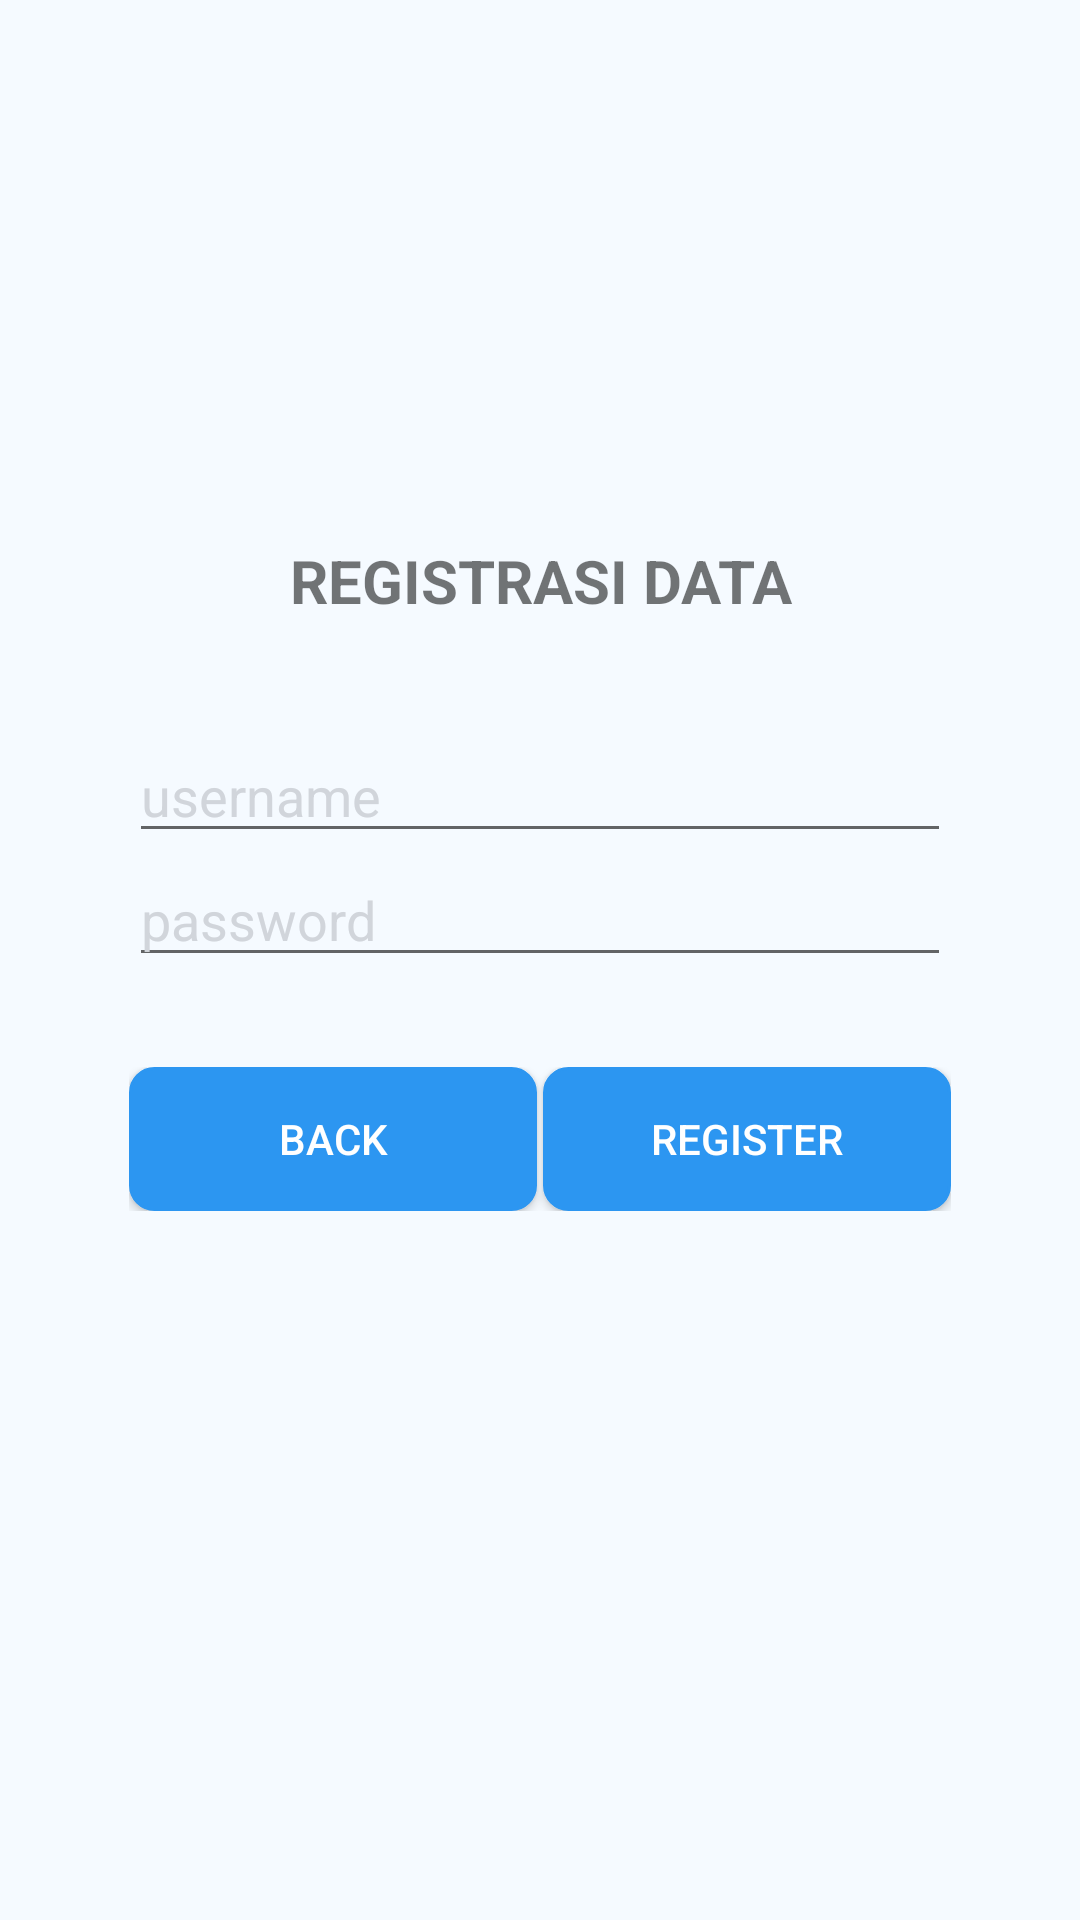

This screen was rendered from an Android layout file. Write that file and the resources it references.
<!-- AndroidManifest.xml: application theme Theme.AppCompat.Light -->
<!-- res/layout/activity_register.xml -->
<?xml version="1.0" encoding="utf-8"?>
<ScrollView xmlns:android="http://schemas.android.com/apk/res/android"
            xmlns:tools="http://schemas.android.com/tools"
            android:layout_width="match_parent"
            android:layout_height="match_parent"
            android:background="@color/bgColor"
            tools:context=".LoginActivity">

    <RelativeLayout
            android:id="@+id/rlLogin"
            android:layout_width="match_parent"
            android:layout_height="wrap_content"
            android:layout_marginTop="60dp">

        <ImageView
                android:id="@+id/ivLogin"
                android:layout_width="100dp"
                android:layout_height="100dp"
                android:layout_gravity="center_horizontal"
                android:layout_marginLeft="130dp"
                android:src="@drawable/logolab"
                android:contentDescription="LOGO" />

        <androidx.appcompat.widget.AppCompatTextView
                android:layout_width="match_parent"
                android:layout_height="wrap_content"
                android:text="@string/reg_tittle"
                android:textAlignment="center"
                android:textSize="20sp"
                android:textStyle="bold"
                android:layout_marginTop="120dp" />


        <LinearLayout
                android:id="@+id/llLogin"
                android:layout_width="match_parent"
                android:layout_height="wrap_content"
                android:layout_centerInParent="true"
                android:layout_marginTop="330dp"
                android:layout_marginEnd="50dp"
                android:orientation="vertical"
                android:padding="18dp">

            <EditText
                    android:id="@+id/etUsernameRegister"
                    android:layout_width="match_parent"
                    android:layout_height="wrap_content"
                    android:hint="@string/user"
                    android:inputType="textEmailAddress"
                    android:maxLines="1"
                    android:singleLine="true"
                    android:textColor="@color/textPrimary"
                    android:textColorHint="@color/textSecondary"/>

            <EditText
                    android:id="@+id/etPasswordRegister"
                    android:layout_width="match_parent"
                    android:layout_height="wrap_content"
                    android:layout_marginBottom="30dp"
                    android:hint="@string/password"
                    android:imeActionId="6"
                    android:imeActionLabel="Sign In"
                    android:imeOptions="actionUnspecified"
                    android:inputType="textPassword"
                    android:maxLines="1"
                    android:singleLine="true"
                    android:textColor="@color/textPrimary"
                    android:textColorHint="@color/textSecondary"/>

            <LinearLayout
                    android:layout_width="match_parent"
                    android:layout_height="wrap_content">

                <Button
                        android:id="@+id/btBack"
                        android:layout_width="0dp"
                        android:layout_height="wrap_content"
                        android:layout_weight="1"
                        android:background="@drawable/roundedbutton"
                        android:text="back"
                        android:textColor="@color/white" />
                <LinearLayout
                        android:layout_width="2dp"
                        android:layout_height="2dp"
                        android:layout_weight="0"
                        android:orientation="vertical"></LinearLayout>

                <Button
                        android:id="@+id/btRegister"
                        android:layout_width="0dp"
                        android:layout_height="wrap_content"
                        android:layout_weight="1"
                        android:background="@drawable/roundedbutton"
                        android:text="@string/register"
                        android:textColor="@color/white" />

            </LinearLayout>
        </LinearLayout>
    </RelativeLayout>

</ScrollView>
<!-- resources referenced by this layout -->
<resources>
  <color name="bgColor">#F5FAFF</color>
  <color name="textPrimary">#1E293B</color>
  <color name="textSecondary">#D1D5DB</color>
  <color name="white">#FFFFFFFF</color>
  <!-- drawable roundedbutton (drawable) -->
  <?xml version="1.0" encoding="utf-8"?>
  <selector xmlns:android="http://schemas.android.com/apk/res/android">
      <item android:state_pressed="false">
          <shape android:shape="rectangle">
              <corners android:radius="8dp" />
              <solid android:color="@color/primaryColor" />
              <stroke
                      android:width="1dp"
                      android:color="@color/primaryColor" />
              <padding
                      android:bottom="4dp"
                      android:left="4dp"
                      android:right="4dp"
                      android:top="4dp" />
          </shape>
      </item>
      <item android:state_pressed="true">
          <shape android:shape="rectangle">
              <corners android:radius="8dp" />
              <solid android:color="@color/primaryColor" />
              <stroke
                      android:width="1dp"
                      android:color="@color/primaryColor" />
              <padding
                      android:bottom="4dp"
                      android:left="4dp"
                      android:right="4dp"
                      android:top="4dp" />
          </shape>
      </item>
  </selector>
  <string name="password">password</string>
  <string name="reg_tittle">REGISTRASI DATA</string>
  <string name="register">register</string>
  <string name="user">username</string>
  <color name="primaryColor">#2C96F1</color>
</resources>
